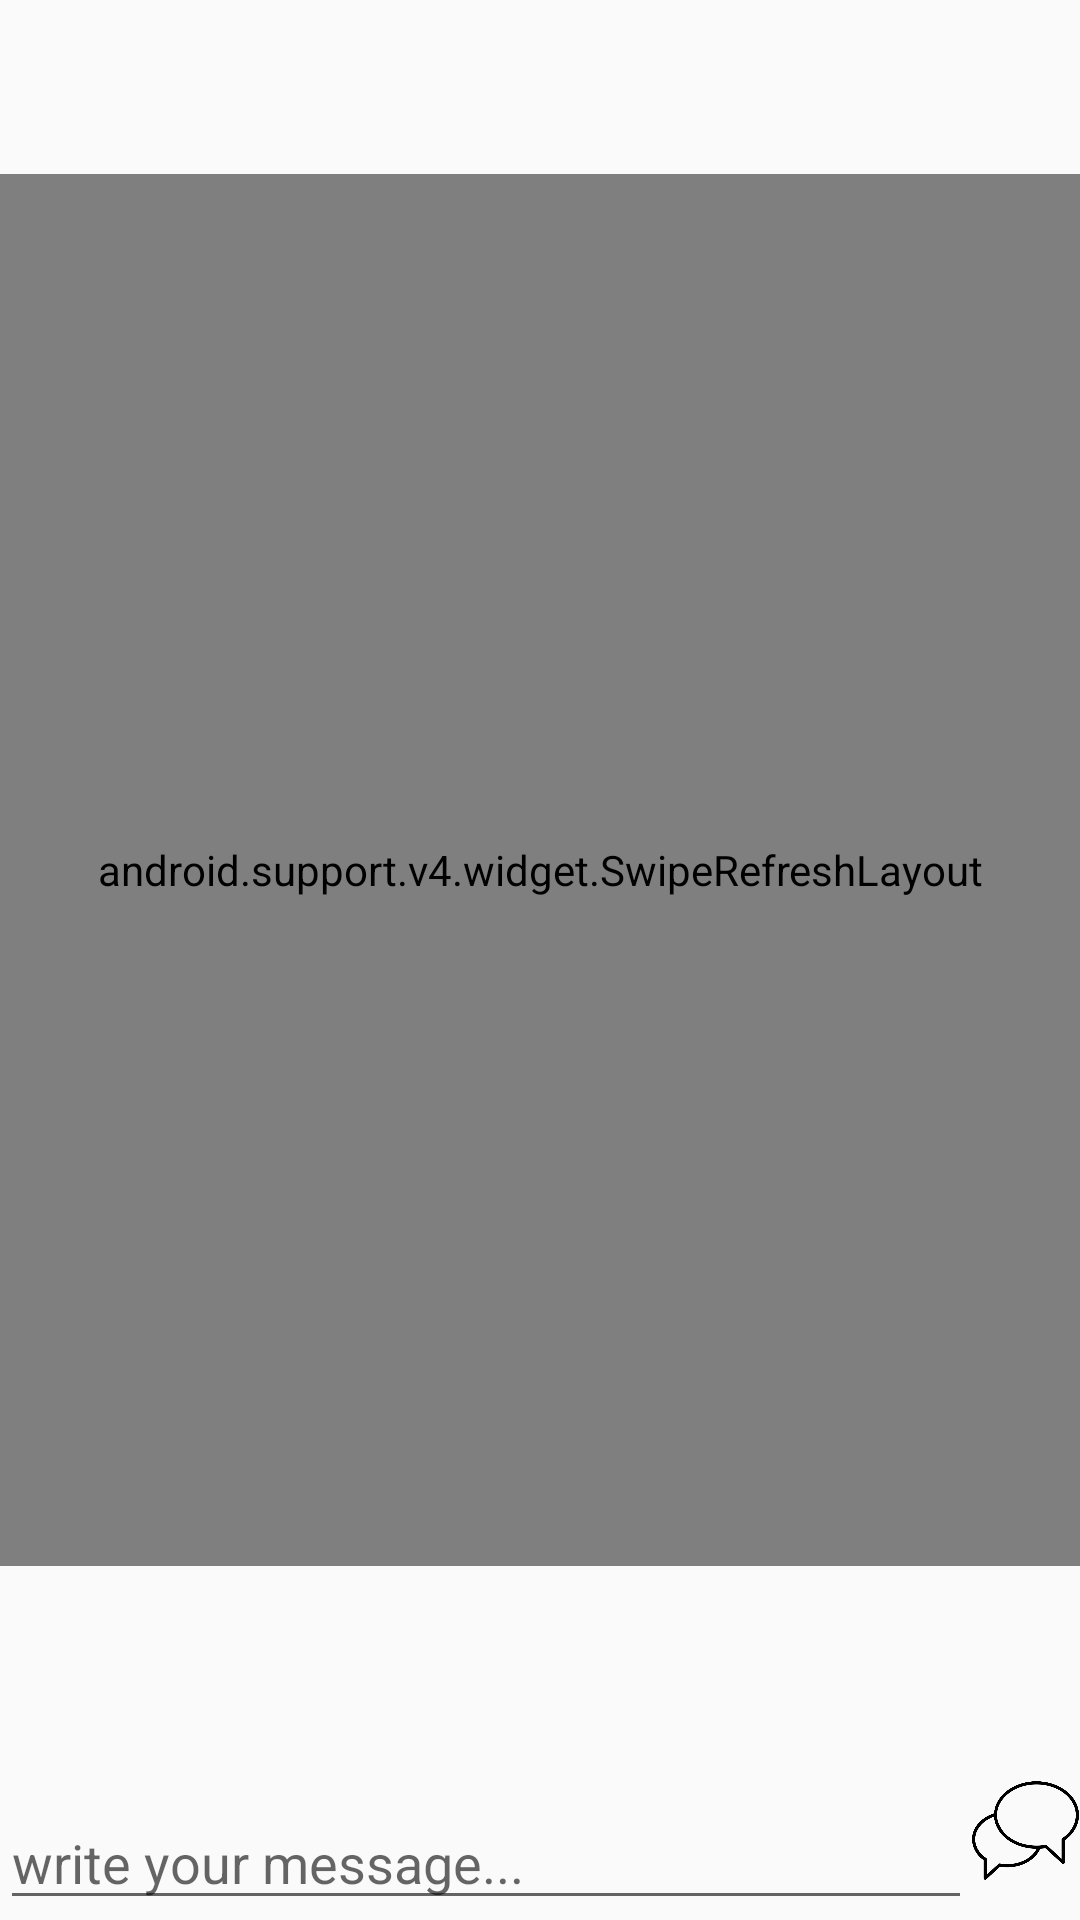

Produce the Android XML layout that renders to this screen, including the resource entries it uses.
<!-- AndroidManifest.xml: application theme AppTheme -->
<!-- res/layout/fragment_chat.xml -->
<?xml version="1.0" encoding="utf-8"?>
<LinearLayout xmlns:android="http://schemas.android.com/apk/res/android"
    xmlns:tools="http://schemas.android.com/tools"
    android:layout_width="match_parent"
    android:layout_height="wrap_content"
    xmlns:app="http://schemas.android.com/apk/res-auto"
    tools:context=".fragments.ChatFragment"
    android:orientation="vertical"
    >

    

    <LinearLayout
        android:id="@+id/typingrecycler"
        android:layout_width="match_parent"
        android:layout_height="0dp"
        android:layout_weight="0.1"
        android:orientation="vertical"
        android:visibility="invisible"
        android:background="#FACECA"
        android:layout_alignParentTop="true">

        <TextView
            android:layout_width="match_parent"
            android:layout_height="wrap_content"
            android:text="Typing....."/>

        <android.support.v7.widget.RecyclerView
            android:id="@+id/recyclertypeView"
            android:layout_width="match_parent"
            android:layout_height="wrap_content"
            android:scrollbars="vertical"
            android:stackFromBottom="true"
            android:transcriptMode="alwaysScroll"/>


    </LinearLayout>


    <android.support.v4.widget.SwipeRefreshLayout xmlns:android="http://schemas.android.com/apk/res/android"
        android:id="@+id/swiperefresh"
        android:layout_width="match_parent"
        android:layout_height="0dp"
        android:layout_weight="0.8"
       >

        <android.support.v7.widget.RecyclerView
            android:id="@+id/recycler_view_meg"
            android:layout_width="match_parent"
            android:layout_height="match_parent"
            android:layout_above="@id/sender_container"
            android:layout_below="@id/typingrecycler"
            android:layout_marginTop="8dp"
            android:scrollbars="vertical"
            android:stackFromBottom="true"
            android:transcriptMode="alwaysScroll">

        </android.support.v7.widget.RecyclerView>

    </android.support.v4.widget.SwipeRefreshLayout>






    <LinearLayout
        android:id="@+id/sender_container"
        android:layout_width="match_parent"
        android:layout_height="wrap_content"
        android:layout_weight="0.1"
        android:orientation="horizontal"
        android:gravity="bottom"
        android:layout_alignParentBottom="true"
        >

        <EditText
            android:id="@+id/etmsgpad"
            android:layout_width="0dp"
            android:layout_weight="0.9"
            android:hint="write your message..."
            android:layout_height="wrap_content"
            />
        <ImageButton
            android:id="@+id/ibtnsend"
            android:layout_width="0dp"
            android:layout_weight="0.1"
            android:layout_height="60dp"
            android:layout_gravity="bottom"
            android:src="@drawable/chat"
            android:scaleType="centerInside"
            android:background="@null"/>

    </LinearLayout>

</LinearLayout>
<!-- resources referenced by this layout -->
<resources>
  <!-- drawable chat: png bitmap (drawable, 12748 bytes) -->
  <style name="AppTheme" parent="Theme.AppCompat.Light.DarkActionBar">
          
          <item name="colorPrimary">@color/colorPrimary</item>
          <item name="colorPrimaryDark">@color/colorPrimaryDark</item>
          <item name="colorAccent">@color/colorAccent</item>
      </style>
  <color name="colorPrimary">#008577</color>
  <color name="colorPrimaryDark">#00574B</color>
  <color name="colorAccent">#D81B60</color>
</resources>
